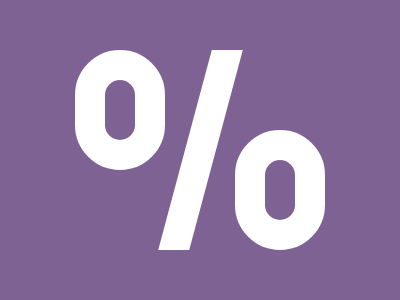

Here is a drawing made with CSS. Write the source that renders it.

<!-- file: index.html -->
<!DOCTYPE html>
<html lang="en">
<head>
    <meta charset="UTF-8">
    <meta name="viewport" content="width=device-width, initial-scale=1.0">
    <link rel="stylesheet" href="style.css">
    <title>Document</title>
</head>
<body>
    <div class="container">
        <div class="teste">
        </div>
        <p></p>
        <p class='right'></p>
    </div>
</body>
</html>

/* file: style.css */
* {
    padding: 0;
    margin: 0;
}

.container{
    height: 300px;
    width: 400px;
    background: #7E6293;
    position: absolute;
    display: flex;
    justify-content: center;
    align-items: center;
}

.teste{
    width: 31px;
    height: 200px;
    background: #FFFFFF;
    transform:skew(-15deg);
}
p{
    position:absolute;
    height:60px;
    width:30px;
    margin:0 160px 80px 0;
    border-radius:50px;
    border:30px solid white;
  }
  
.right{
    margin:80px 0 0 160px; 
}